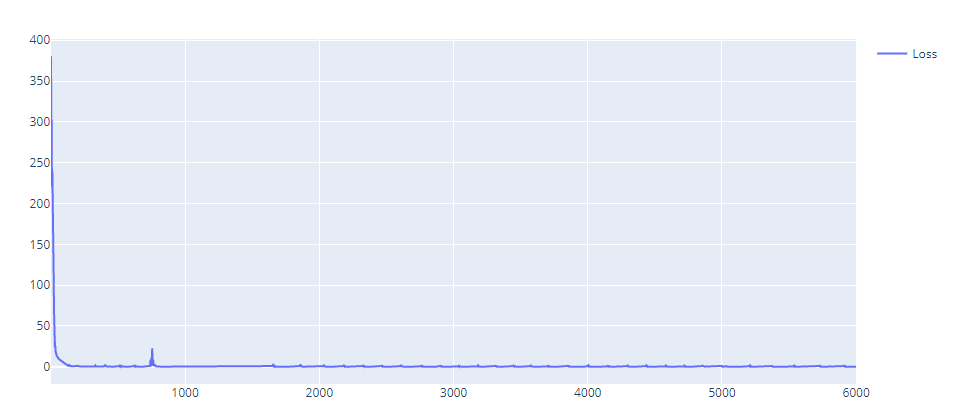

The data file committed next to this chart (first rows):
Epoch, Loss Test
1, 380.4
2, 367.3
3, 340.6
4, 289.6
5, 234.4
6, 302.5
7, 244.5
8, 220.5
9, 230
10, 239.9
11, 240.3
12, 230.4
13, 212.1
14, 189.7
15, 172.8
16, 170.5
17, 169.4
18, 149
19, 125.6
20, 115
21, 108.6
22, 94.63
23, 72.12
24, 54.8
25, 50.62
26, 36.17
27, 25.15
28, 28.03
29, 24.31
30, 23.63
31, 29.22
32, 23.91
33, 25.6
34, 23.48
35, 18.07
36, 19.5
37, 16.63
38, 15.45
39, 17.15
40, 16.11
41, 15.86
42, 15.41
43, 13.45
44, 13.35
45, 12.81
46, 12.18
47, 12.83
48, 12.33
49, 12.2
50, 12.14
51, 11.21
52, 11
53, 10.52
54, 10.09
55, 10.23
56, 9.88
57, 9.796
58, 9.748
59, 9.383
60, 9.392
... 5,940 more rows
